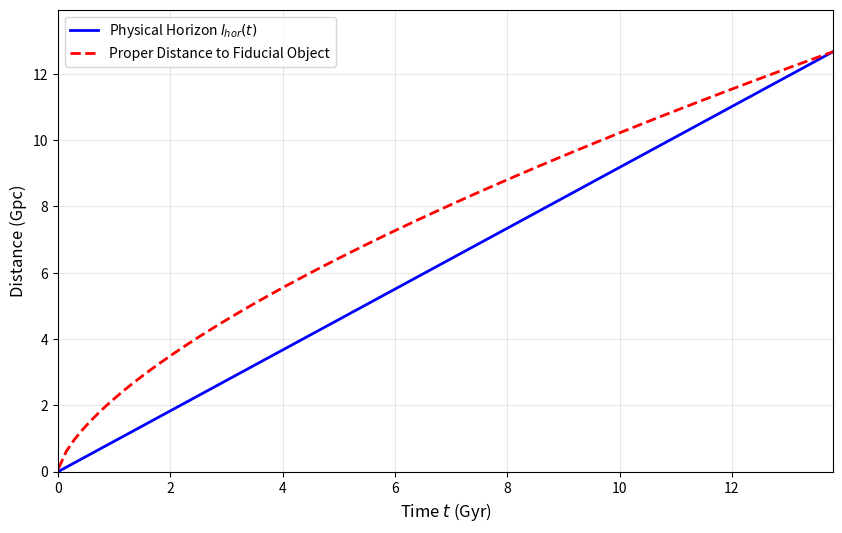

Write Python code to recreate this figure.
import numpy as np
import matplotlib.pyplot as plt

# --- Constants & Parameters (Planck 2018 / Standard LCDM) ---
H0 =70           # Hubble constant (km/s/Mpc)
H0_Gyr = H0 * 0.001022 # Convert H0 to units of 1/Gyr
t0 = 13.8              # Current age of the universe in Gyr
Omega_m = 0.31         # Matter density parameter
Omega_Lambda = 0.69    # Dark energy density parameter
c = 3.0e5              # Speed of light in km/s
c_Gyr = 0.306          # Speed of light in Mpc/Gyr

def integrand(a):
    """The integrand for the comoving distance in a flat universe."""
    return 1.0 / (a**2 * np.sqrt(Omega_m/a**3 + Omega_Lambda))

def get_horizon(t_val, num_steps=500):
    """
    Calculates the physical horizon l_hor(t) at time t.
    l_hor(t) = a(t) * c * integral from 0 to t of dt'/a(t')
    """
    # For a simple LCDM approximation, we integrate over the scale factor a
    # a(t) for LCDM is more complex, so we'll use a high-resolution time array
    # In a matter-dominated flat universe, a(t) = (t/t0)^(2/3)
    # Let's use the power-law approximation for a clear plot:
    a_t = (t_val / t0)**(2/3)
    # l_hor(t) for matter-dom: 3 * c * t
    return 3 * c_Gyr * t_val

# --- Data Generation ---
t_axis = np.linspace(0.01, t0, 100)
l_hor_t = 3 * c_Gyr * t_axis  # Physical horizon at time t

# The "fiducial object" curve: 
# The proper distance to an object currently at the horizon: d_p(t) = a(t) * l_hor(current)
l_hor_now = 3 * c_Gyr * t0
proper_dist_fiducial = (t_axis / t0)**(2/3) * l_hor_now

# --- Plotting ---
plt.figure(figsize=(10, 6))
plt.plot(t_axis, l_hor_t, label=r'Physical Horizon $l_{hor}(t)$', color='blue', lw=2)
plt.plot(t_axis, proper_dist_fiducial, label='Proper Distance to Fiducial Object', 
         color='red', linestyle='--', lw=2)

plt.xlabel('Time $t$ (Gyr)', fontsize=12)
plt.ylabel('Distance (Gpc)', fontsize=12)
plt.xlim(0, t0)
plt.ylim(0, l_hor_now * 1.1)
plt.grid(True, alpha=0.3)
plt.legend()

plt.show()
